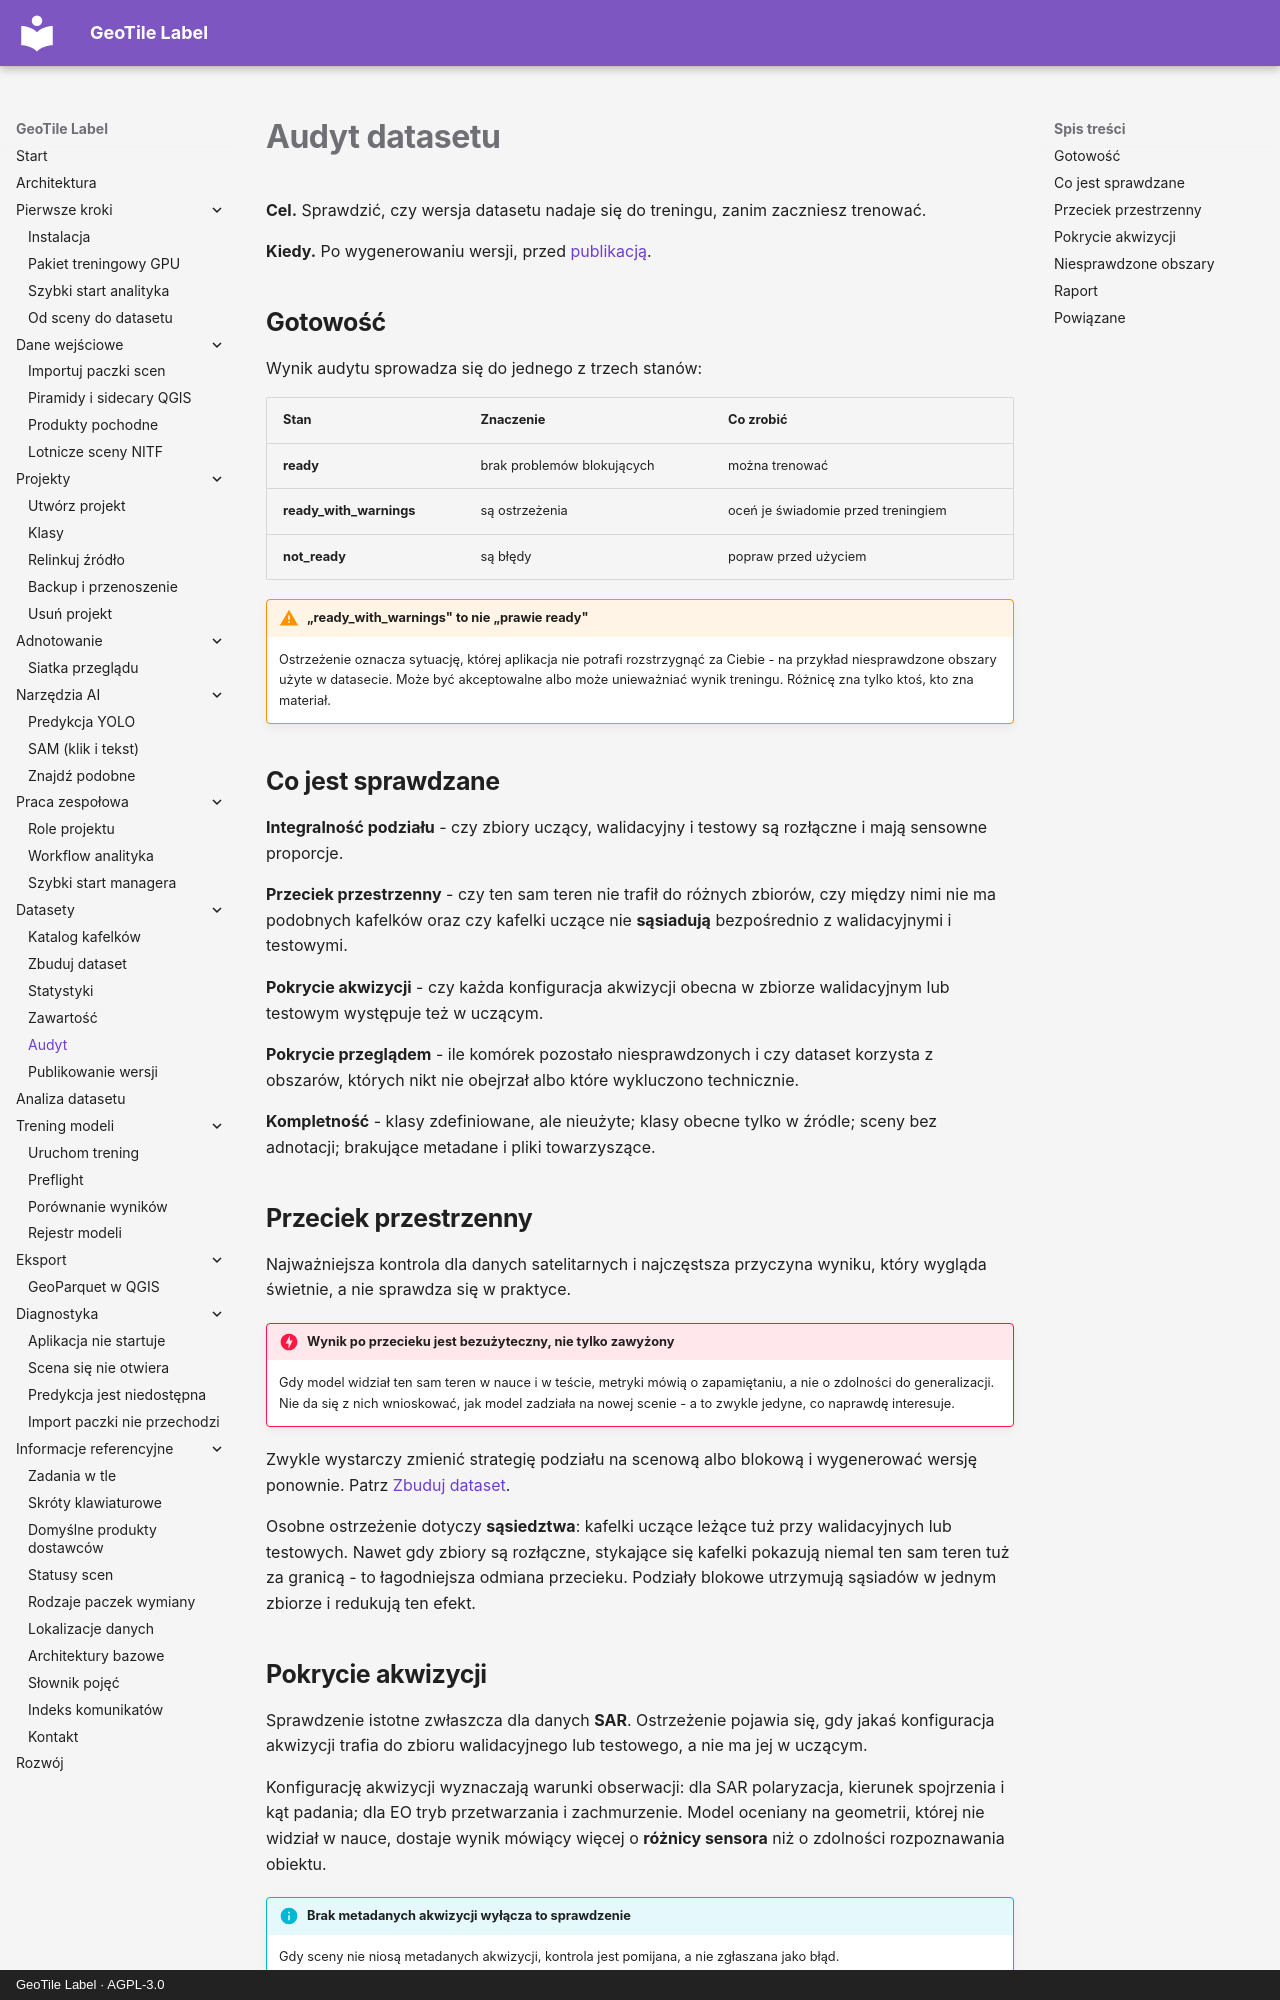

repository: jakubslesinski/geotile-label · page: datasets/audyt.html · generator: mkdocs · copyright: GeoTile Label · AGPL-3.0

# Audyt datasetu

**Cel.** Sprawdzić, czy wersja datasetu nadaje się do treningu, zanim zaczniesz
trenować.

**Kiedy.** Po wygenerowaniu wersji, przed [publikacją](publikowanie.md).

## Gotowość

Wynik audytu sprowadza się do jednego z trzech stanów:

| Stan | Znaczenie | Co zrobić |
| --- | --- | --- |
| **ready** | brak problemów blokujących | można trenować |
| **ready_with_warnings** | są ostrzeżenia | oceń je świadomie przed treningiem |
| **not_ready** | są błędy | popraw przed użyciem |

!!! warning "„ready_with_warnings" to nie „prawie ready""

    Ostrzeżenie oznacza sytuację, której aplikacja nie potrafi rozstrzygnąć za Ciebie
    - na przykład niesprawdzone obszary użyte w datasecie. Może być akceptowalne albo
    może unieważniać wynik treningu. Różnicę zna tylko ktoś, kto zna materiał.

## Co jest sprawdzane

**Integralność podziału** - czy zbiory uczący, walidacyjny i testowy są rozłączne i
mają sensowne proporcje.

**Przeciek przestrzenny** - czy ten sam teren nie trafił do różnych zbiorów, czy między
nimi nie ma podobnych kafelków oraz czy kafelki uczące nie **sąsiadują** bezpośrednio z
walidacyjnymi i testowymi.

**Pokrycie akwizycji** - czy każda konfiguracja akwizycji obecna w zbiorze walidacyjnym
lub testowym występuje też w uczącym.

**Pokrycie przeglądem** - ile komórek pozostało niesprawdzonych i czy dataset korzysta
z obszarów, których nikt nie obejrzał albo które wykluczono technicznie.

**Kompletność** - klasy zdefiniowane, ale nieużyte; klasy obecne tylko w źródle; sceny
bez adnotacji; brakujące metadane i pliki towarzyszące.

## Przeciek przestrzenny

Najważniejsza kontrola dla danych satelitarnych i najczęstsza przyczyna wyniku, który
wygląda świetnie, a nie sprawdza się w praktyce.

!!! danger "Wynik po przecieku jest bezużyteczny, nie tylko zawyżony"

    Gdy model widział ten sam teren w nauce i w teście, metryki mówią o zapamiętaniu,
    a nie o zdolności do generalizacji. Nie da się z nich wnioskować, jak model
    zadziała na nowej scenie - a to zwykle jedyne, co naprawdę interesuje.

Zwykle wystarczy zmienić strategię podziału na scenową albo blokową i wygenerować
wersję ponownie. Patrz [Zbuduj dataset](zbuduj-dataset.md).

Osobne ostrzeżenie dotyczy **sąsiedztwa**: kafelki uczące leżące tuż przy walidacyjnych
lub testowych. Nawet gdy zbiory są rozłączne, stykające się kafelki pokazują niemal ten
sam teren tuż za granicą - to łagodniejsza odmiana przecieku. Podziały blokowe utrzymują
sąsiadów w jednym zbiorze i redukują ten efekt.
